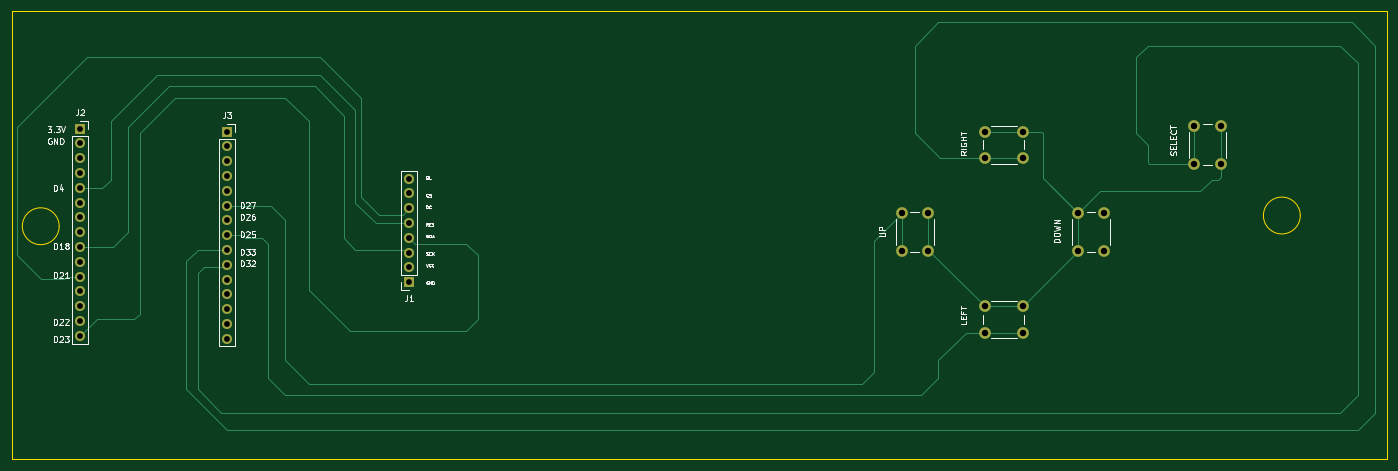
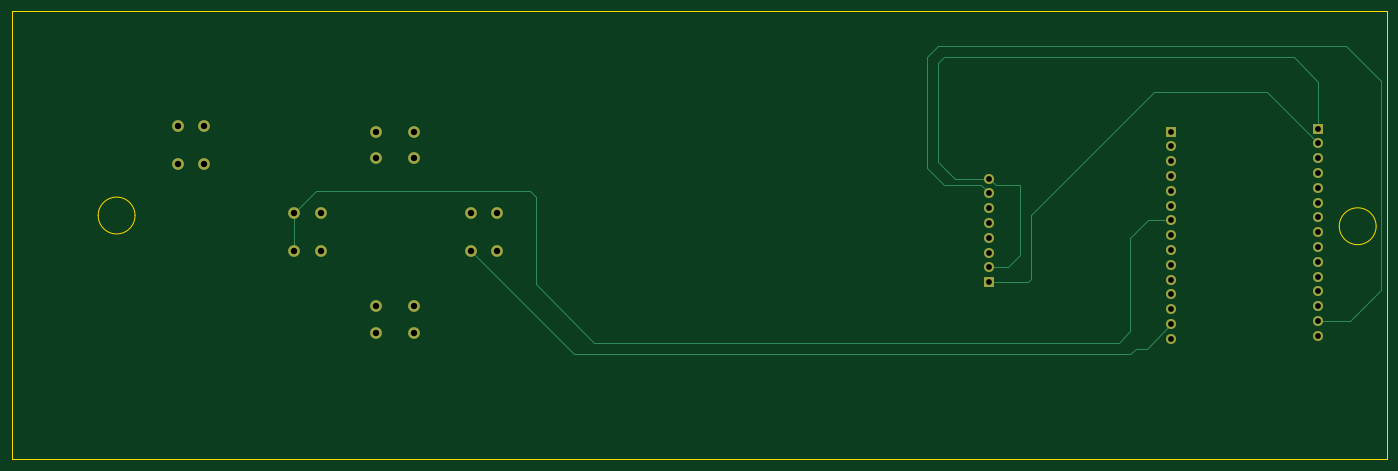
Circuit board: 11 layer files. Board 236.0 x 77.0 mm.
- bottom_copper: PocketPlay-ESP32-B_Cu.gbr (6796 bytes)
- bottom_mask: PocketPlay-ESP32-B_Mask.gbr (2118 bytes)
- paste: PocketPlay-ESP32-B_Paste.gbr (459 bytes)
- bottom_silk: PocketPlay-ESP32-B_Silkscreen.gbr (460 bytes)
- outline: PocketPlay-ESP32-Edge_Cuts.gbr (909 bytes)
- top_copper: PocketPlay-ESP32-F_Cu.gbr (10691 bytes)
- top_mask: PocketPlay-ESP32-F_Mask.gbr (2118 bytes)
- paste: PocketPlay-ESP32-F_Paste.gbr (459 bytes)
- top_silk: PocketPlay-ESP32-F_Silkscreen.gbr (42815 bytes)
- drill: PocketPlay-ESP32-NPTH.drl (269 bytes)
- drill: PocketPlay-ESP32-PTH.drl (1193 bytes)

=== bottom_copper: PocketPlay-ESP32-B_Cu.gbr (6796 bytes, source omitted) ===
=== bottom_mask: PocketPlay-ESP32-B_Mask.gbr ===
%TF.GenerationSoftware,KiCad,Pcbnew,9.0.4*%
%TF.CreationDate,2026-05-15T12:53:48-04:00*%
%TF.ProjectId,PocketPlay-ESP32,506f636b-6574-4506-9c61-792d45535033,rev?*%
%TF.SameCoordinates,Original*%
%TF.FileFunction,Soldermask,Bot*%
%TF.FilePolarity,Negative*%
%FSLAX46Y46*%
G04 Gerber Fmt 4.6, Leading zero omitted, Abs format (unit mm)*
G04 Created by KiCad (PCBNEW 9.0.4) date 2026-05-15 12:53:48*
%MOMM*%
%LPD*%
G01*
G04 APERTURE LIST*
%ADD10R,1.700000X1.700000*%
%ADD11C,1.700000*%
%ADD12C,2.000000*%
G04 APERTURE END LIST*
D10*
%TO.C,J3*%
X49000002Y-32750000D03*
D11*
X49000002Y-35290000D03*
X49000002Y-37830000D03*
X49000002Y-40370000D03*
X49000002Y-42910000D03*
X49000002Y-45450000D03*
X49000002Y-47990000D03*
X49000002Y-50530000D03*
X49000002Y-53070000D03*
X49000002Y-55610000D03*
X49000002Y-58150000D03*
X49000002Y-60690000D03*
X49000002Y-63230000D03*
X49000002Y-65770000D03*
X49000002Y-68310000D03*
%TD*%
%TO.C,J2*%
X23770002Y-67810000D03*
X23770002Y-65270000D03*
X23770002Y-62730000D03*
X23770002Y-60190000D03*
X23770002Y-57650000D03*
X23770002Y-55110000D03*
X23770002Y-52570000D03*
X23770002Y-50030000D03*
X23770002Y-47490000D03*
X23770002Y-44950000D03*
X23770002Y-42410000D03*
X23770002Y-39870000D03*
X23770002Y-37330000D03*
X23770002Y-34790000D03*
D10*
X23770002Y-32250000D03*
%TD*%
D12*
%TO.C,SW5*%
X164750000Y-53250000D03*
X164750000Y-46750000D03*
X169250000Y-53250000D03*
X169250000Y-46750000D03*
%TD*%
%TO.C,SW3*%
X185500000Y-67250000D03*
X179000000Y-67250000D03*
X185500000Y-62750000D03*
X179000000Y-62750000D03*
%TD*%
%TO.C,SW2*%
X185500000Y-37250000D03*
X179000000Y-37250000D03*
X185500000Y-32750000D03*
X179000000Y-32750000D03*
%TD*%
D10*
%TO.C,J1*%
X80225000Y-58620000D03*
D11*
X80225000Y-56080000D03*
X80225000Y-53540000D03*
X80225000Y-51000000D03*
X80225000Y-48460000D03*
X80225000Y-45920000D03*
X80225000Y-43380000D03*
X80225000Y-40840000D03*
%TD*%
D12*
%TO.C,SW1*%
X215000000Y-38250000D03*
X215000000Y-31750000D03*
X219500000Y-38250000D03*
X219500000Y-31750000D03*
%TD*%
%TO.C,SW4*%
X199500000Y-46750000D03*
X199500000Y-53250000D03*
X195000000Y-46750000D03*
X195000000Y-53250000D03*
%TD*%
M02*

=== paste: PocketPlay-ESP32-B_Paste.gbr ===
%TF.GenerationSoftware,KiCad,Pcbnew,9.0.4*%
%TF.CreationDate,2026-05-15T12:53:48-04:00*%
%TF.ProjectId,PocketPlay-ESP32,506f636b-6574-4506-9c61-792d45535033,rev?*%
%TF.SameCoordinates,Original*%
%TF.FileFunction,Paste,Bot*%
%TF.FilePolarity,Positive*%
%FSLAX46Y46*%
G04 Gerber Fmt 4.6, Leading zero omitted, Abs format (unit mm)*
G04 Created by KiCad (PCBNEW 9.0.4) date 2026-05-15 12:53:48*
%MOMM*%
%LPD*%
G01*
G04 APERTURE LIST*
G04 APERTURE END LIST*
M02*

=== bottom_silk: PocketPlay-ESP32-B_Silkscreen.gbr ===
%TF.GenerationSoftware,KiCad,Pcbnew,9.0.4*%
%TF.CreationDate,2026-05-15T12:53:48-04:00*%
%TF.ProjectId,PocketPlay-ESP32,506f636b-6574-4506-9c61-792d45535033,rev?*%
%TF.SameCoordinates,Original*%
%TF.FileFunction,Legend,Bot*%
%TF.FilePolarity,Positive*%
%FSLAX46Y46*%
G04 Gerber Fmt 4.6, Leading zero omitted, Abs format (unit mm)*
G04 Created by KiCad (PCBNEW 9.0.4) date 2026-05-15 12:53:48*
%MOMM*%
%LPD*%
G01*
G04 APERTURE LIST*
G04 APERTURE END LIST*
M02*

=== outline: PocketPlay-ESP32-Edge_Cuts.gbr ===
%TF.GenerationSoftware,KiCad,Pcbnew,9.0.4*%
%TF.CreationDate,2026-05-15T12:53:48-04:00*%
%TF.ProjectId,PocketPlay-ESP32,506f636b-6574-4506-9c61-792d45535033,rev?*%
%TF.SameCoordinates,Original*%
%TF.FileFunction,Profile,NP*%
%FSLAX46Y46*%
G04 Gerber Fmt 4.6, Leading zero omitted, Abs format (unit mm)*
G04 Created by KiCad (PCBNEW 9.0.4) date 2026-05-15 12:53:48*
%MOMM*%
%LPD*%
G01*
G04 APERTURE LIST*
%TA.AperFunction,Profile*%
%ADD10C,0.050000*%
%TD*%
G04 APERTURE END LIST*
D10*
X233162278Y-47162278D02*
G75*
G02*
X226837722Y-47162278I-3162278J0D01*
G01*
X226837722Y-47162278D02*
G75*
G02*
X233162278Y-47162278I3162278J0D01*
G01*
X12000000Y-12000000D02*
X248000000Y-12000000D01*
X248000000Y-89000000D01*
X12000000Y-89000000D01*
X12000000Y-12000000D01*
X20162278Y-49000000D02*
G75*
G02*
X13837722Y-49000000I-3162278J0D01*
G01*
X13837722Y-49000000D02*
G75*
G02*
X20162278Y-49000000I3162278J0D01*
G01*
M02*

=== top_copper: PocketPlay-ESP32-F_Cu.gbr (10691 bytes, source omitted) ===
=== top_mask: PocketPlay-ESP32-F_Mask.gbr ===
%TF.GenerationSoftware,KiCad,Pcbnew,9.0.4*%
%TF.CreationDate,2026-05-15T12:53:48-04:00*%
%TF.ProjectId,PocketPlay-ESP32,506f636b-6574-4506-9c61-792d45535033,rev?*%
%TF.SameCoordinates,Original*%
%TF.FileFunction,Soldermask,Top*%
%TF.FilePolarity,Negative*%
%FSLAX46Y46*%
G04 Gerber Fmt 4.6, Leading zero omitted, Abs format (unit mm)*
G04 Created by KiCad (PCBNEW 9.0.4) date 2026-05-15 12:53:48*
%MOMM*%
%LPD*%
G01*
G04 APERTURE LIST*
%ADD10R,1.700000X1.700000*%
%ADD11C,1.700000*%
%ADD12C,2.000000*%
G04 APERTURE END LIST*
D10*
%TO.C,J3*%
X49000002Y-32750000D03*
D11*
X49000002Y-35290000D03*
X49000002Y-37830000D03*
X49000002Y-40370000D03*
X49000002Y-42910000D03*
X49000002Y-45450000D03*
X49000002Y-47990000D03*
X49000002Y-50530000D03*
X49000002Y-53070000D03*
X49000002Y-55610000D03*
X49000002Y-58150000D03*
X49000002Y-60690000D03*
X49000002Y-63230000D03*
X49000002Y-65770000D03*
X49000002Y-68310000D03*
%TD*%
%TO.C,J2*%
X23770002Y-67810000D03*
X23770002Y-65270000D03*
X23770002Y-62730000D03*
X23770002Y-60190000D03*
X23770002Y-57650000D03*
X23770002Y-55110000D03*
X23770002Y-52570000D03*
X23770002Y-50030000D03*
X23770002Y-47490000D03*
X23770002Y-44950000D03*
X23770002Y-42410000D03*
X23770002Y-39870000D03*
X23770002Y-37330000D03*
X23770002Y-34790000D03*
D10*
X23770002Y-32250000D03*
%TD*%
D12*
%TO.C,SW5*%
X164750000Y-53250000D03*
X164750000Y-46750000D03*
X169250000Y-53250000D03*
X169250000Y-46750000D03*
%TD*%
%TO.C,SW3*%
X185500000Y-67250000D03*
X179000000Y-67250000D03*
X185500000Y-62750000D03*
X179000000Y-62750000D03*
%TD*%
%TO.C,SW2*%
X185500000Y-37250000D03*
X179000000Y-37250000D03*
X185500000Y-32750000D03*
X179000000Y-32750000D03*
%TD*%
D10*
%TO.C,J1*%
X80225000Y-58620000D03*
D11*
X80225000Y-56080000D03*
X80225000Y-53540000D03*
X80225000Y-51000000D03*
X80225000Y-48460000D03*
X80225000Y-45920000D03*
X80225000Y-43380000D03*
X80225000Y-40840000D03*
%TD*%
D12*
%TO.C,SW1*%
X215000000Y-38250000D03*
X215000000Y-31750000D03*
X219500000Y-38250000D03*
X219500000Y-31750000D03*
%TD*%
%TO.C,SW4*%
X199500000Y-46750000D03*
X199500000Y-53250000D03*
X195000000Y-46750000D03*
X195000000Y-53250000D03*
%TD*%
M02*

=== paste: PocketPlay-ESP32-F_Paste.gbr ===
%TF.GenerationSoftware,KiCad,Pcbnew,9.0.4*%
%TF.CreationDate,2026-05-15T12:53:48-04:00*%
%TF.ProjectId,PocketPlay-ESP32,506f636b-6574-4506-9c61-792d45535033,rev?*%
%TF.SameCoordinates,Original*%
%TF.FileFunction,Paste,Top*%
%TF.FilePolarity,Positive*%
%FSLAX46Y46*%
G04 Gerber Fmt 4.6, Leading zero omitted, Abs format (unit mm)*
G04 Created by KiCad (PCBNEW 9.0.4) date 2026-05-15 12:53:48*
%MOMM*%
%LPD*%
G01*
G04 APERTURE LIST*
G04 APERTURE END LIST*
M02*

=== top_silk: PocketPlay-ESP32-F_Silkscreen.gbr (42815 bytes, source omitted) ===
=== drill: PocketPlay-ESP32-NPTH.drl ===
M48
; DRILL file {KiCad 9.0.4} date 2026-05-15T12:53:51-0400
; FORMAT={-:-/ absolute / metric / decimal}
; #@! TF.CreationDate,2026-05-15T12:53:51-04:00
; #@! TF.GenerationSoftware,Kicad,Pcbnew,9.0.4
; #@! TF.FileFunction,NonPlated,1,2,NPTH
FMAT,2
METRIC
%
G90
G05
M30

=== drill: PocketPlay-ESP32-PTH.drl ===
M48
; DRILL file {KiCad 9.0.4} date 2026-05-15T12:53:51-0400
; FORMAT={-:-/ absolute / metric / decimal}
; #@! TF.CreationDate,2026-05-15T12:53:51-04:00
; #@! TF.GenerationSoftware,Kicad,Pcbnew,9.0.4
; #@! TF.FileFunction,Plated,1,2,PTH
FMAT,2
METRIC
; #@! TA.AperFunction,Plated,PTH,ComponentDrill
T1C1.000
; #@! TA.AperFunction,Plated,PTH,ComponentDrill
T2C1.100
%
G90
G05
T1
X23.77Y-32.25
X23.77Y-34.79
X23.77Y-37.33
X23.77Y-39.87
X23.77Y-42.41
X23.77Y-44.95
X23.77Y-47.49
X23.77Y-50.03
X23.77Y-52.57
X23.77Y-55.11
X23.77Y-57.65
X23.77Y-60.19
X23.77Y-62.73
X23.77Y-65.27
X23.77Y-67.81
X49.0Y-32.75
X49.0Y-35.29
X49.0Y-37.83
X49.0Y-40.37
X49.0Y-42.91
X49.0Y-45.45
X49.0Y-47.99
X49.0Y-50.53
X49.0Y-53.07
X49.0Y-55.61
X49.0Y-58.15
X49.0Y-60.69
X49.0Y-63.23
X49.0Y-65.77
X49.0Y-68.31
X80.225Y-40.84
X80.225Y-43.38
X80.225Y-45.92
X80.225Y-48.46
X80.225Y-51.0
X80.225Y-53.54
X80.225Y-56.08
X80.225Y-58.62
T2
X164.75Y-46.75
X164.75Y-53.25
X169.25Y-46.75
X169.25Y-53.25
X179.0Y-32.75
X179.0Y-37.25
X179.0Y-62.75
X179.0Y-67.25
X185.5Y-32.75
X185.5Y-37.25
X185.5Y-62.75
X185.5Y-67.25
X195.0Y-46.75
X195.0Y-53.25
X199.5Y-46.75
X199.5Y-53.25
X215.0Y-31.75
X215.0Y-38.25
X219.5Y-31.75
X219.5Y-38.25
M30
